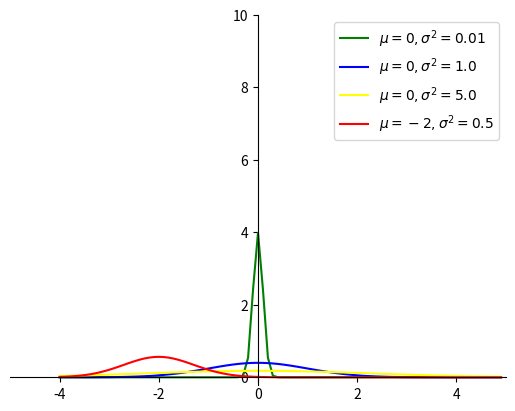

Write the Python code that produced this figure.
#-*-coding:utf-8-*-
"""
python绘制标准正态分布曲线
"""
# ==============================================================
import numpy as np
import math
import matplotlib.pyplot as plt


def gd(x, mu=0, sigma=1):
    """根据公式，由自变量x计算因变量的值

    Argument:
        x: array
            输入数据（自变量）
        mu: float
            均值
        sigma: float
            方差
    """
    left = 1 / (np.sqrt(2 * math.pi) * np.sqrt(sigma))
    right = np.exp(-(x - mu)**2 / (2 * sigma))
    return left * right


if __name__ == '__main__':
    #  自变量
    x = np.arange(-4, 5, 0.1)
    #  因变量（不同均值或方差）
    y_1 = gd(x, 0, 0.01)
    y_2 = gd(x, 0, 1.0)
    y_3 = gd(x, 0, 5.0)
    y_4 = gd(x, -2, 0.5)

    #  绘图
    plt.plot(x, y_1, color='green')
    plt.plot(x, y_2, color='blue')
    plt.plot(x, y_3, color='yellow')
    plt.plot(x, y_4, color='red')
    #  设置坐标系
    plt.xlim(-5.0, 5.0)
    plt.ylim(-0.2, 10)

    ax = plt.gca() # plt.gca( )进行坐标轴的移动
    ax.spines['right'].set_color('none')
    ax.spines['top'].set_color('none')
    ax.xaxis.set_ticks_position('bottom') #  要挪动底部的X轴，所以先目光锁定底部！
    # 在这里，position位置参数有三种，这里用到了“按Y轴刻度位置挪动”
    # 'data'表示按数值挪动，其后数字代表挪动到Y轴的刻度值
    ax.spines['bottom'].set_position(('data', 0))
    ax.yaxis.set_ticks_position('left')
    ax.spines['left'].set_position(('data', 0))

    plt.legend(labels=['$\mu = 0, \sigma^2=0.01$', '$\mu = 0, \sigma^2=1.0$', '$\mu = 0, \sigma^2=5.0$', '$\mu = -2, \sigma^2=0.5$'])
    plt.show()
